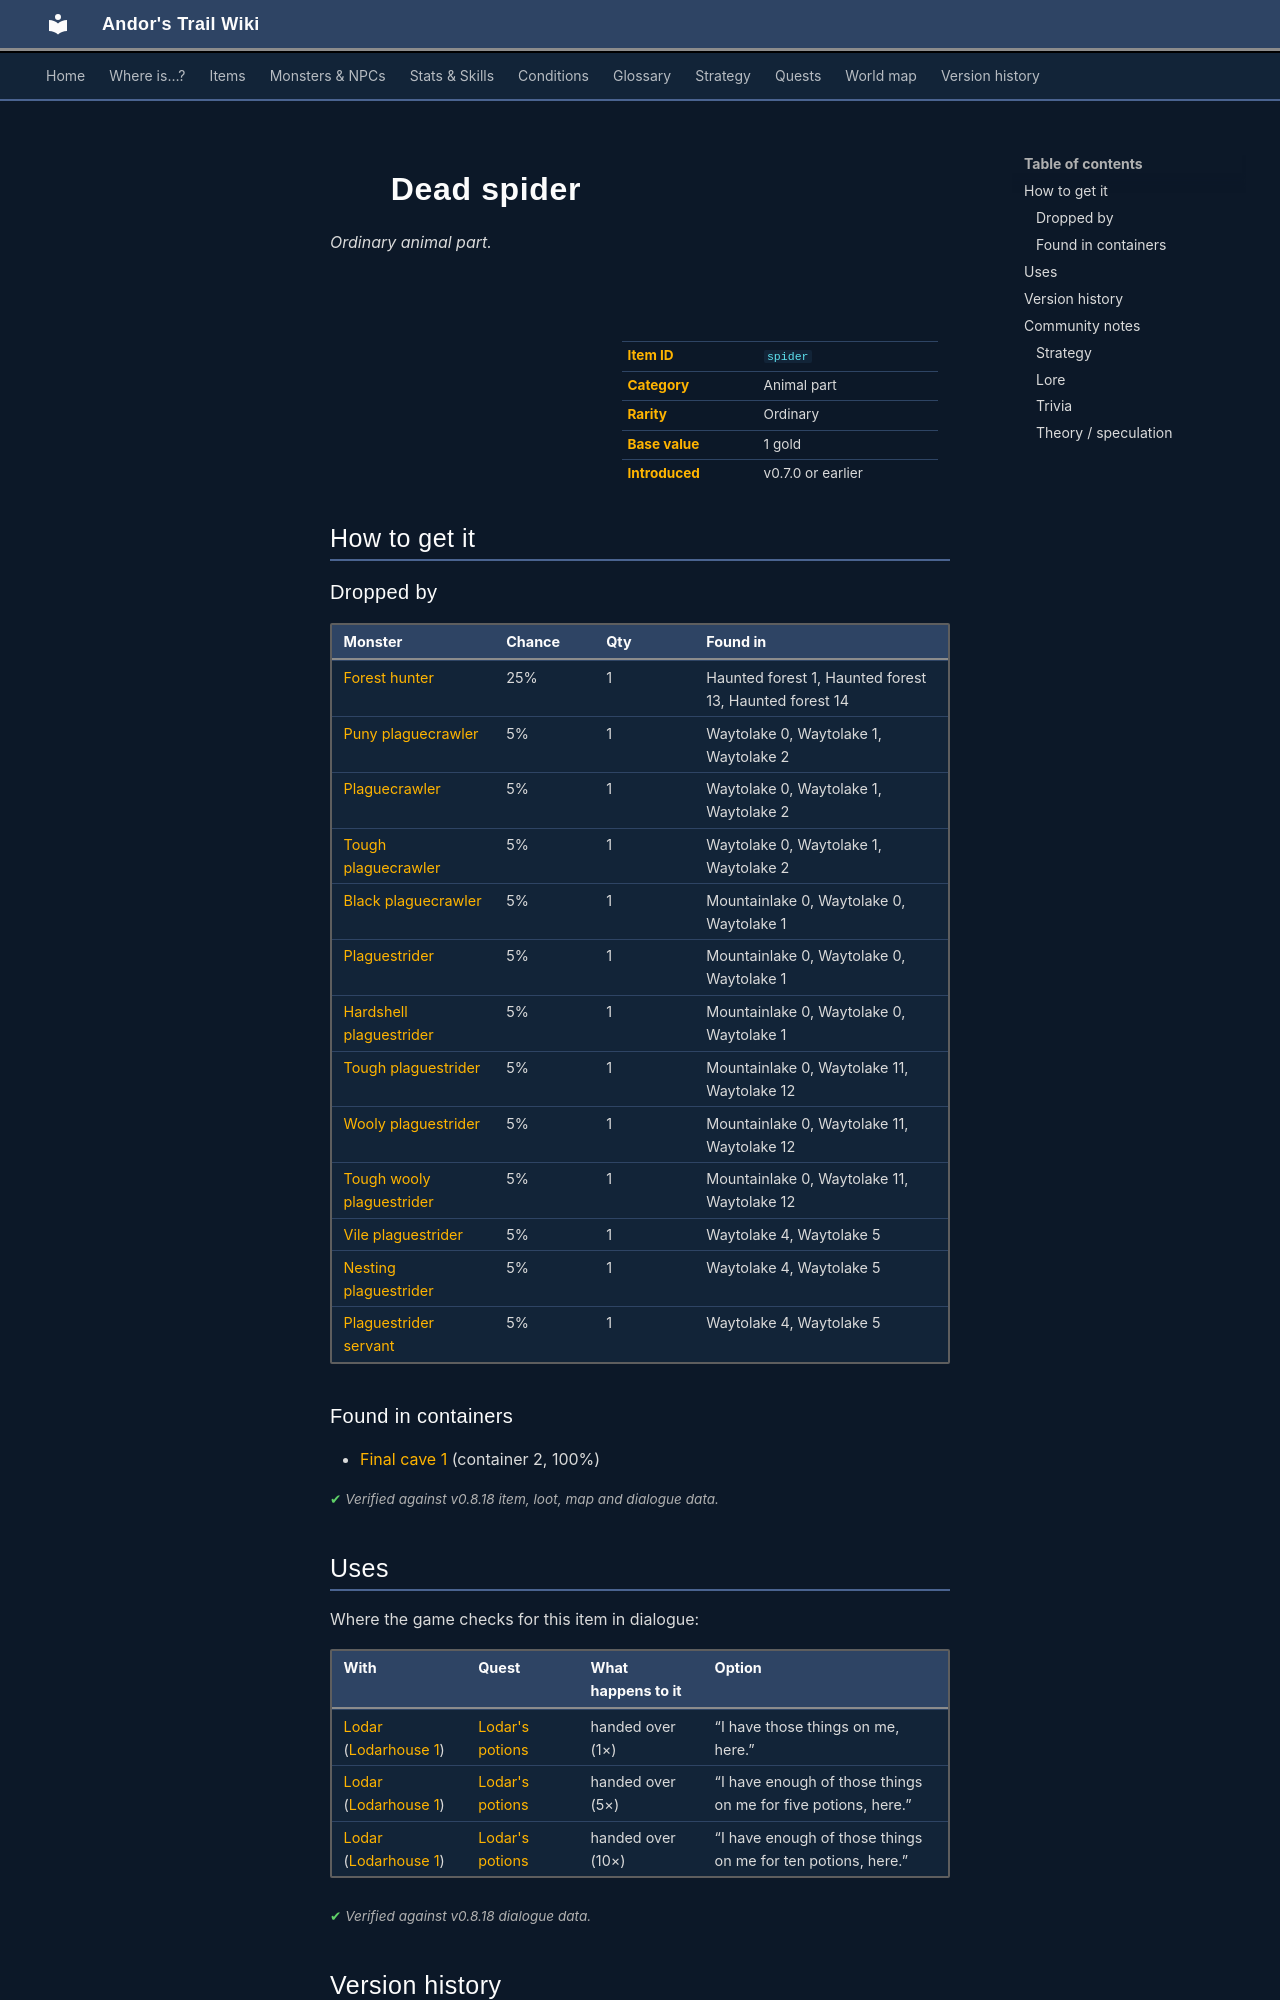

repository: asdfghjkl628/Andor-s-Trail-Wikiiii · page: items/spider/index.html · generator: mkdocs

---
description: "Dead spider is a ordinary animal part in Andor's Trail. How to get it: monster drops, containers."
---

# ![](../assets/icons/items/items_misc_40.png){ .sprite } Dead spider

*Ordinary animal part.*

<div class="infobox" markdown>

<p class="ib-img"><img class="sprite" src="../../assets/icons/items/items_misc_40.png" alt=""></p>

| | |
|---|---|
| **Item ID** | `spider` |
| **Category** | Animal part |
| **Rarity** | Ordinary |
| **Base value** | 1 gold |
| **Introduced** | v0.7.0 or earlier |

</div>

## How to get it

### Dropped by

| Monster | Chance | Qty | Found in |
|---|---|---|---|
| [Forest hunter](../monsters/forest_hunter.md) | 25% | 1 | Haunted forest 1, Haunted forest 13, Haunted forest 14 |
| [Puny plaguecrawler](../monsters/plaguesp_1.md) | 5% | 1 | Waytolake 0, Waytolake 1, Waytolake 2 |
| [Plaguecrawler](../monsters/plaguesp_2.md) | 5% | 1 | Waytolake 0, Waytolake 1, Waytolake 2 |
| [Tough plaguecrawler](../monsters/plaguesp_3.md) | 5% | 1 | Waytolake 0, Waytolake 1, Waytolake 2 |
| [Black plaguecrawler](../monsters/plaguesp_4.md) | 5% | 1 | Mountainlake 0, Waytolake 0, Waytolake 1 |
| [Plaguestrider](../monsters/plaguesp_5.md) | 5% | 1 | Mountainlake 0, Waytolake 0, Waytolake 1 |
| [Hardshell plaguestrider](../monsters/plaguesp_6.md) | 5% | 1 | Mountainlake 0, Waytolake 0, Waytolake 1 |
| [Tough plaguestrider](../monsters/plaguesp_7.md) | 5% | 1 | Mountainlake 0, Waytolake 11, Waytolake 12 |
| [Wooly plaguestrider](../monsters/plaguesp_8.md) | 5% | 1 | Mountainlake 0, Waytolake 11, Waytolake 12 |
| [Tough wooly plaguestrider](../monsters/plaguesp_9.md) | 5% | 1 | Mountainlake 0, Waytolake 11, Waytolake 12 |
| [Vile plaguestrider](../monsters/plaguesp_10.md) | 5% | 1 | Waytolake 4, Waytolake 5 |
| [Nesting plaguestrider](../monsters/plaguesp_11.md) | 5% | 1 | Waytolake 4, Waytolake 5 |
| [Plaguestrider servant](../monsters/plaguesp_12.md) | 5% | 1 | Waytolake 4, Waytolake 5 |

### Found in containers

- [Final cave 1](../maps/final_cave1.md#container-1) (container 2, 100%)


<p class="verified">Verified against v0.8.18 item, loot, map and dialogue data.</p>

## Uses

Where the game checks for this item in dialogue:

| With | Quest | What happens to it | Option |
|---|---|---|---|
| [Lodar](../monsters/lodar.md) ([Lodarhouse 1](../maps/lodarhouse1.md)) | [Lodar's potions](../quests/lodar_pots.md#stage-42) | handed over (1×) | “I have those things on me, here.” |
| [Lodar](../monsters/lodar.md) ([Lodarhouse 1](../maps/lodarhouse1.md)) | [Lodar's potions](../quests/lodar_pots.md#stage-42) | handed over (5×) | “I have enough of those things on me for five potions, here.” |
| [Lodar](../monsters/lodar.md) ([Lodarhouse 1](../maps/lodarhouse1.md)) | [Lodar's potions](../quests/lodar_pots.md#stage-42) | handed over (10×) | “I have enough of those things on me for ten potions, here.” |

<p class="verified">Verified against v0.8.18 dialogue data.</p>


## Version history

| Version | Change |
|---|---|
| [v0.7.0](../versions/0.7.0.md) | Present in v0.7.0 (earliest release tracked) |

<p class="verified">Verified against v0.8.18 and every earlier release back to v0.7.0 (game data compared release by release).</p>


## Community notes

<small>Written by players, not generated from game data. **Strategy**: how and when to use it · **Lore**: the in-world story · **Trivia**: real-world facts, references, development history · **Theory / speculation**: unconfirmed ideas; may just be unfinished content</small>

### Strategy

*No notes yet. Contributions are welcome: [add a note](https://github.com/asdfghjkl628/Andor-s-Trail-Wikiiii/new/main/notes/items?filename=spider.md&value=%23%23%20Strategy%0A%0A%3C%21--%20how%20and%20when%20to%20use%20it%20--%3E%0A%0A%23%23%20Lore%0A%0A%3C%21--%20the%20in-world%20story%20--%3E%0A%0A%23%23%20Trivia%0A%0A%3C%21--%20real-world%20facts%2C%20references%2C%20development%20history%20--%3E%0A%0A%23%23%20Theory%20/%20speculation%0A%0A%3C%21--%20unconfirmed%20ideas%3B%20may%20just%20be%20unfinished%20content%20--%3E%0A).*
